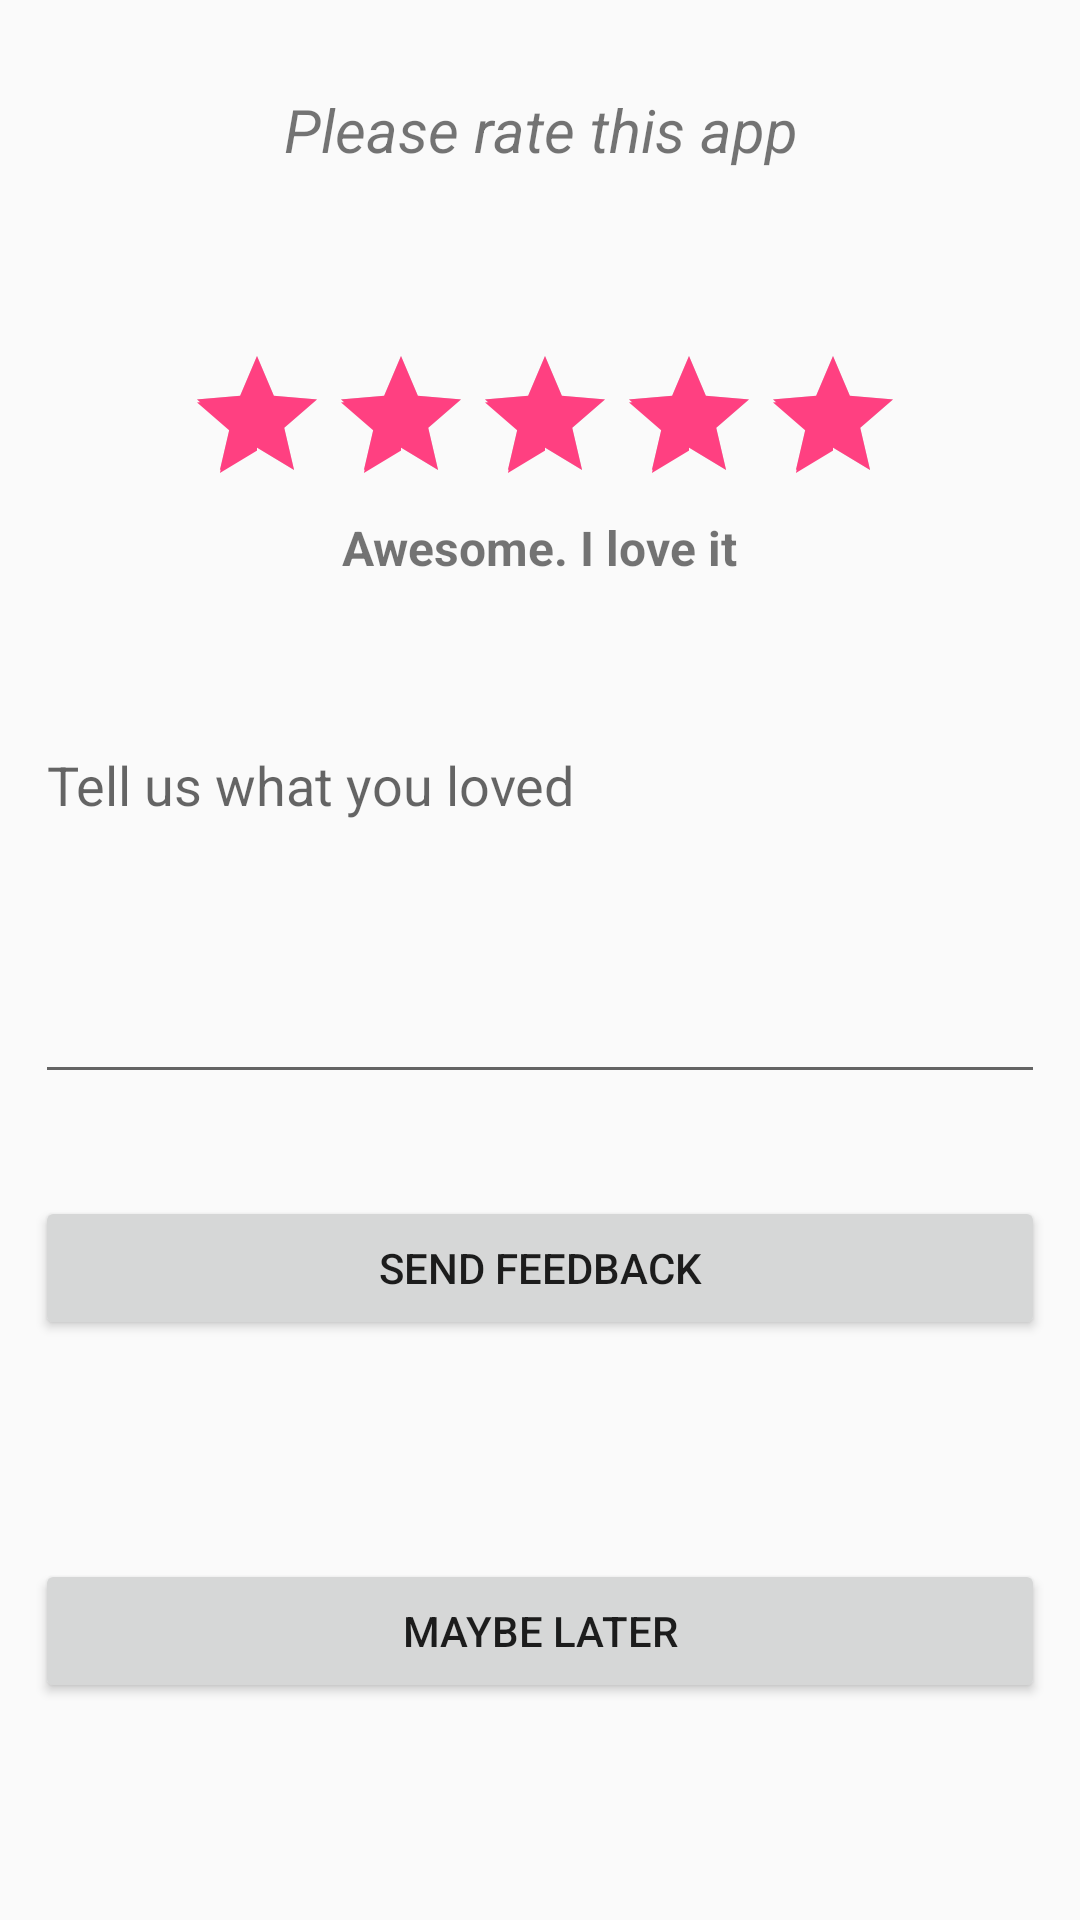

Write the Android layout XML for this screen, with the resource values it uses.
<!-- AndroidManifest.xml: application theme AppTheme -->
<!-- res/layout/activity_rating.xml -->
<?xml version="1.0" encoding="utf-8"?>

<LinearLayout xmlns:android="http://schemas.android.com/apk/res/android"
    xmlns:app="http://schemas.android.com/apk/res-auto"
    xmlns:tools="http://schemas.android.com/tools"
    android:layout_width="match_parent"
    android:layout_height="match_parent"
    android:orientation="vertical"
    android:padding="35px">


        <TextView
            android:id="@+id/textView2"
            android:layout_width="match_parent"
            android:layout_height="wrap_content"
            android:layout_alignParentLeft="true"
            android:layout_alignParentStart="true"
            android:layout_alignParentTop="true"
            android:layout_marginTop="18dp"
            android:gravity="center_horizontal"
            android:text="Please rate this app"
            android:textSize="20sp"
            android:textStyle="italic" />

        <RatingBar
            android:id="@+id/ratingbar"
            android:layout_width="wrap_content"
            android:layout_height="wrap_content"
            android:layout_alignTop="@+id/textView2"
            android:layout_centerHorizontal="true"
            android:layout_marginLeft="50dp"
            android:layout_marginTop="58dp"
            android:numStars="5"
            android:rating="5"
            android:stepSize="1"
            android:visibility="visible" />

        <TextView
            android:id="@+id/textView"
            android:layout_width="wrap_content"
            android:layout_height="wrap_content"
            android:layout_above="@+id/feedback"
            android:layout_centerHorizontal="true"
            android:layout_gravity="center"
            android:layout_marginBottom="46dp"
            android:text="Awesome. I love it"
            android:textSize="16sp"
            android:textStyle="bold" />

        <EditText
            android:id="@+id/feedback"
            android:layout_width="match_parent"
            android:layout_height="wrap_content"
            android:layout_above="@+id/btnSubmit"
            android:layout_centerHorizontal="true"
            android:layout_marginBottom="34dp"
            android:gravity="top"
            android:hint="Tell us what you loved"
            android:inputType="textMultiLine"
            android:lines="5" />

        <Button
            android:id="@+id/btnSubmit"
            android:layout_width="match_parent"
            android:layout_height="wrap_content"
            android:layout_alignParentBottom="true"
            android:layout_centerHorizontal="true"
            android:layout_marginBottom="73dp"
            android:text="Send Feedback" />

        <Button
            android:id="@+id/later"
            android:layout_width="match_parent"
            android:layout_height="wrap_content"

            android:layout_centerHorizontal="true"
            android:text="Maybe Later" />


</LinearLayout>
<!-- resources referenced by this layout -->
<resources>
  <style name="AppTheme" parent="Theme.AppCompat.Light.NoActionBar">
          
          <item name="colorPrimary">#000000</item>
          <item name="colorPrimaryDark">#000000</item>
          <item name="colorAccent">#FF4081</item>
      </style>
</resources>
